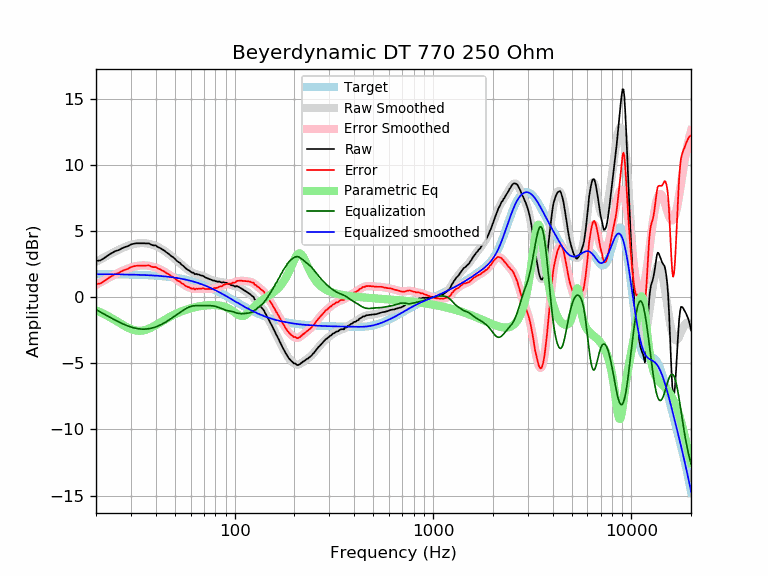

Values plotted in this chart, from the file beside it:
frequency, raw, error, smoothed, error_smoothed, equalization, parametric_eq, equalized_raw, equalized_smoothed, target
20, 2.75, 1.01, 2.67, 0.93, -0.93, -1.00, 1.82, 1.74, 1.74
21, 2.78, 1.04, 2.85, 1.11, -1.11, -1.13, 1.67, 1.74, 1.74
22, 2.96, 1.22, 3.02, 1.28, -1.28, -1.27, 1.68, 1.74, 1.74
23, 3.17, 1.43, 3.18, 1.44, -1.44, -1.43, 1.73, 1.74, 1.74
24, 3.34, 1.61, 3.32, 1.59, -1.59, -1.58, 1.75, 1.74, 1.74
25, 3.49, 1.76, 3.46, 1.73, -1.73, -1.74, 1.76, 1.73, 1.73
26, 3.56, 1.83, 3.59, 1.86, -1.86, -1.90, 1.70, 1.73, 1.73
27, 3.70, 1.97, 3.70, 1.98, -1.98, -2.05, 1.72, 1.73, 1.73
28, 3.80, 2.08, 3.81, 2.08, -2.08, -2.19, 1.72, 1.72, 1.72
29, 3.87, 2.15, 3.89, 2.18, -2.18, -2.31, 1.70, 1.72, 1.72
30, 3.99, 2.28, 3.97, 2.25, -2.25, -2.40, 1.74, 1.71, 1.71
31, 4.05, 2.34, 4.02, 2.32, -2.32, -2.48, 1.74, 1.71, 1.71
32, 4.08, 2.38, 4.06, 2.36, -2.36, -2.52, 1.72, 1.70, 1.70
33, 4.08, 2.39, 4.09, 2.39, -2.39, -2.54, 1.69, 1.70, 1.70
34, 4.08, 2.39, 4.10, 2.41, -2.41, -2.53, 1.67, 1.69, 1.69
35, 4.08, 2.40, 4.09, 2.41, -2.41, -2.49, 1.67, 1.68, 1.68
36, 4.07, 2.40, 4.07, 2.40, -2.40, -2.44, 1.67, 1.67, 1.67
37, 4.07, 2.41, 4.04, 2.38, -2.38, -2.37, 1.70, 1.66, 1.66
38, 3.97, 2.32, 4.00, 2.34, -2.34, -2.29, 1.63, 1.65, 1.65
39, 3.92, 2.28, 3.94, 2.30, -2.30, -2.20, 1.62, 1.64, 1.64
40, 3.92, 2.29, 3.88, 2.25, -2.25, -2.11, 1.68, 1.63, 1.63
41, 3.79, 2.17, 3.81, 2.18, -2.18, -2.01, 1.61, 1.62, 1.62
42, 3.73, 2.12, 3.72, 2.11, -2.11, -1.92, 1.62, 1.61, 1.61
43, 3.63, 2.03, 3.64, 2.04, -2.04, -1.83, 1.59, 1.60, 1.60
44, 3.55, 1.97, 3.54, 1.96, -1.96, -1.74, 1.60, 1.58, 1.58
45, 3.43, 1.86, 3.44, 1.87, -1.87, -1.65, 1.56, 1.57, 1.57
46, 3.33, 1.78, 3.33, 1.78, -1.78, -1.57, 1.55, 1.55, 1.55
47, 3.22, 1.68, 3.23, 1.69, -1.69, -1.49, 1.53, 1.54, 1.54
48, 3.10, 1.58, 3.12, 1.60, -1.60, -1.41, 1.50, 1.52, 1.52
49, 3.02, 1.52, 3.01, 1.50, -1.50, -1.35, 1.52, 1.50, 1.50
50, 2.91, 1.43, 2.90, 1.41, -1.41, -1.28, 1.50, 1.48, 1.48
51, 2.76, 1.30, 2.79, 1.32, -1.32, -1.22, 1.44, 1.46, 1.46
52, 2.67, 1.23, 2.68, 1.24, -1.24, -1.16, 1.44, 1.44, 1.44
53, 2.60, 1.18, 2.57, 1.15, -1.15, -1.11, 1.45, 1.42, 1.42
54, 2.46, 1.06, 2.47, 1.07, -1.07, -1.06, 1.39, 1.40, 1.40
55, 2.38, 1.01, 2.36, 0.99, -0.99, -1.02, 1.39, 1.38, 1.38
56, 2.26, 0.91, 2.27, 0.92, -0.92, -0.97, 1.35, 1.35, 1.35
57, 2.16, 0.84, 2.17, 0.85, -0.85, -0.94, 1.31, 1.33, 1.33
58, 2.08, 0.78, 2.09, 0.79, -0.79, -0.90, 1.29, 1.30, 1.30
59, 2.02, 0.75, 2.01, 0.74, -0.74, -0.87, 1.28, 1.27, 1.27
60, 1.93, 0.69, 1.94, 0.70, -0.70, -0.83, 1.23, 1.24, 1.24
61, 1.86, 0.65, 1.88, 0.67, -0.67, -0.81, 1.19, 1.22, 1.22
62, 1.86, 0.68, 1.83, 0.65, -0.65, -0.78, 1.21, 1.19, 1.19
63, 1.74, 0.59, 1.79, 0.64, -0.64, -0.75, 1.10, 1.16, 1.16
64, 1.77, 0.65, 1.76, 0.63, -0.63, -0.73, 1.14, 1.12, 1.12
65, 1.72, 0.63, 1.73, 0.64, -0.64, -0.71, 1.09, 1.09, 1.09
66, 1.72, 0.66, 1.70, 0.64, -0.64, -0.69, 1.08, 1.06, 1.06
67, 1.67, 0.65, 1.67, 0.64, -0.64, -0.67, 1.03, 1.02, 1.02
68, 1.64, 0.65, 1.64, 0.65, -0.65, -0.66, 1.00, 0.99, 0.99
69, 1.63, 0.68, 1.60, 0.65, -0.65, -0.65, 0.99, 0.95, 0.95
70, 1.58, 0.66, 1.56, 0.64, -0.64, -0.63, 0.94, 0.92, 0.92
71, 1.50, 0.62, 1.52, 0.64, -0.64, -0.62, 0.86, 0.88, 0.88
72, 1.47, 0.63, 1.48, 0.64, -0.64, -0.61, 0.84, 0.84, 0.84
73, 1.43, 0.62, 1.44, 0.63, -0.63, -0.61, 0.80, 0.81, 0.81
74, 1.40, 0.63, 1.40, 0.63, -0.63, -0.60, 0.77, 0.77, 0.77
75, 1.36, 0.63, 1.36, 0.63, -0.63, -0.59, 0.73, 0.73, 0.73
76, 1.33, 0.64, 1.33, 0.64, -0.64, -0.59, 0.69, 0.69, 0.69
77, 1.29, 0.64, 1.30, 0.65, -0.65, -0.59, 0.64, 0.65, 0.65
78, 1.26, 0.65, 1.27, 0.66, -0.66, -0.59, 0.60, 0.61, 0.61
79, 1.26, 0.69, 1.25, 0.67, -0.67, -0.59, 0.59, 0.57, 0.57
... 553 more rows
